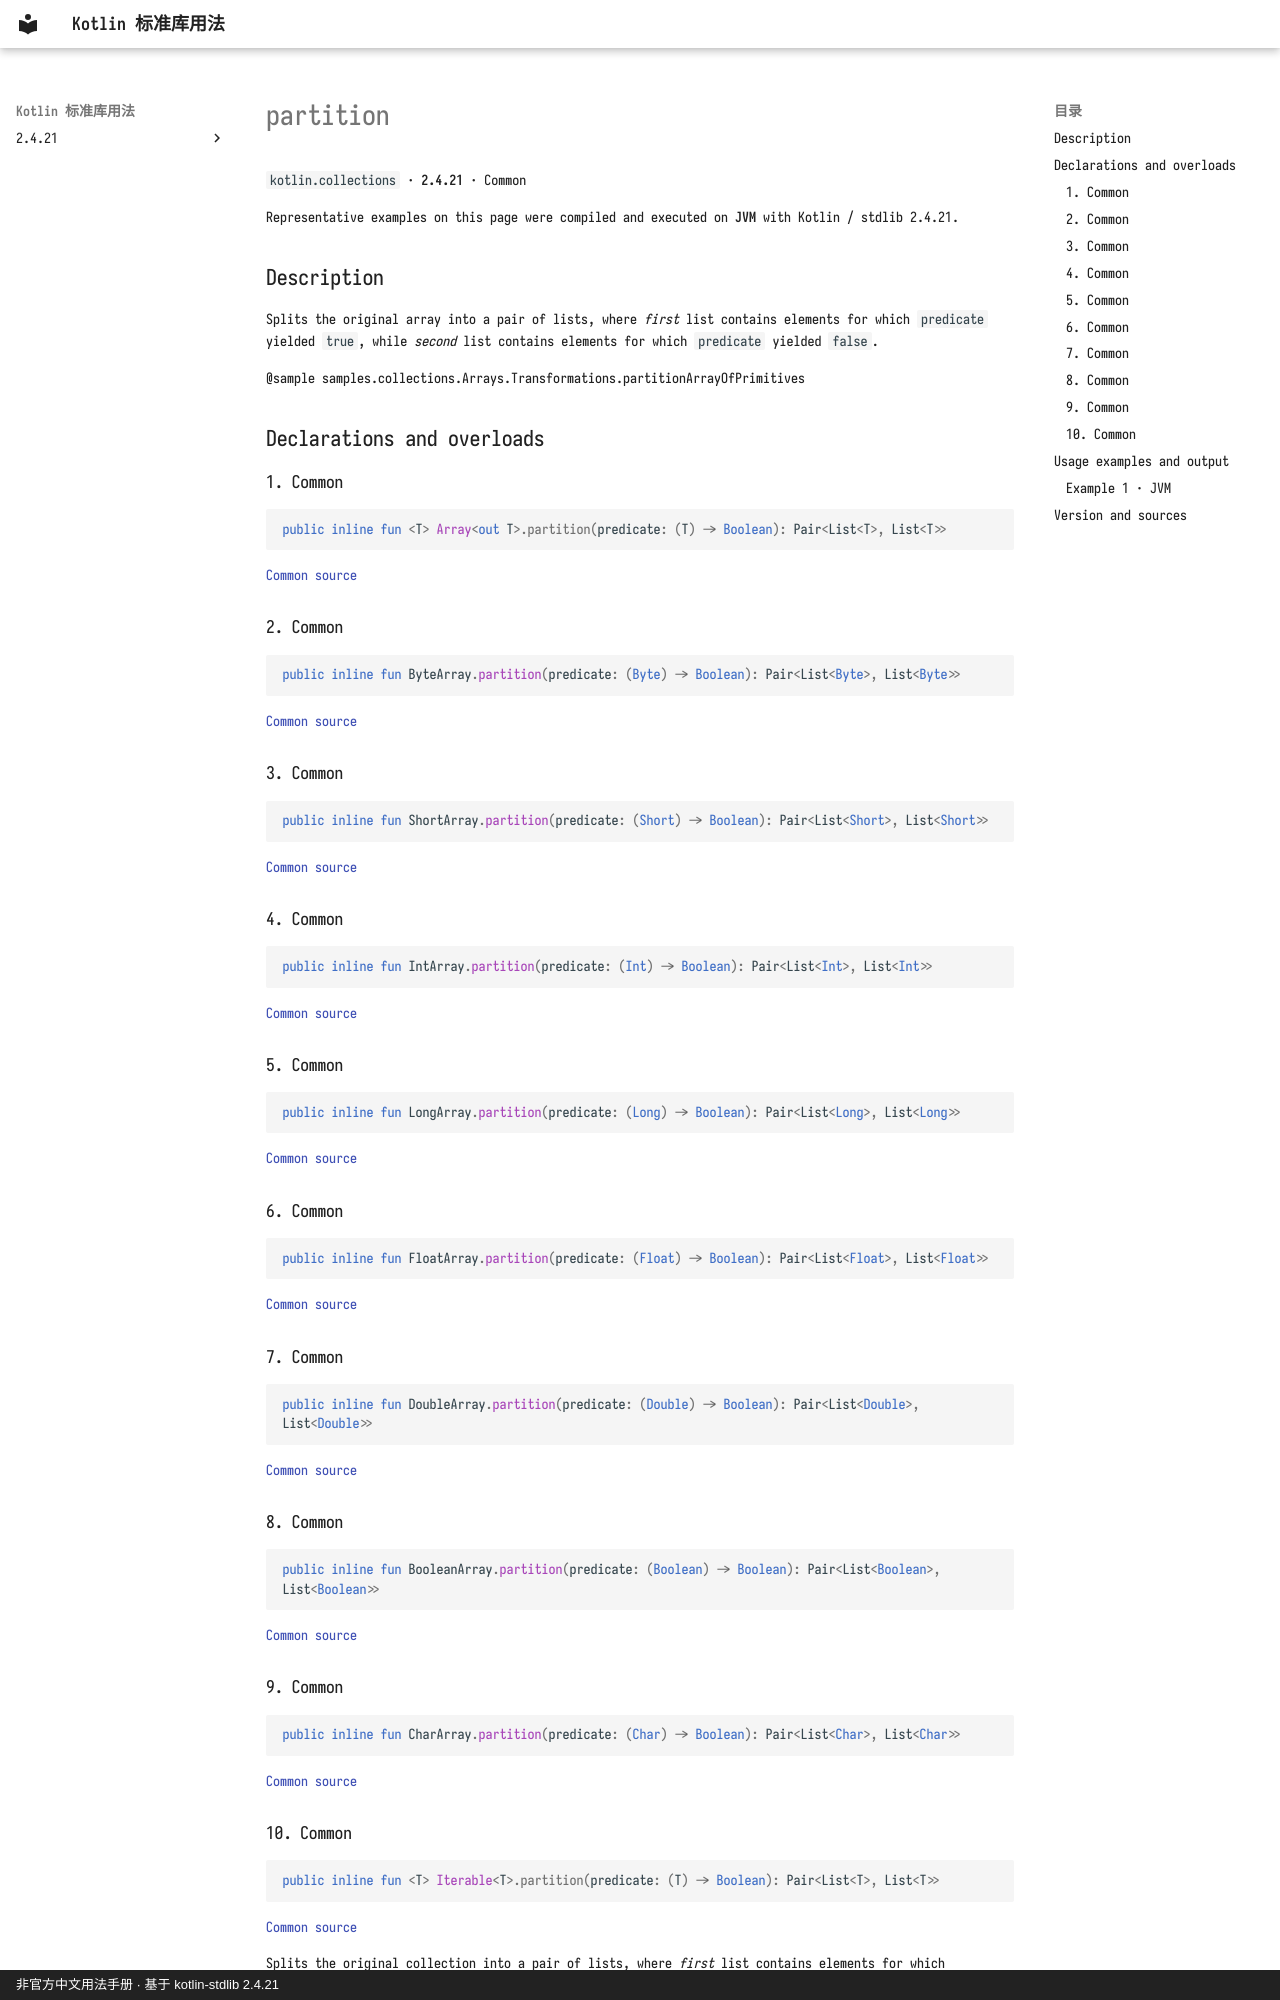

repository: oooooooko/kotlin-stdlib-docs · page: en/api/kotlin.collections/partition--2df962d3/index.html · generator: mkdocs · copyright: 非官方中文用法手册 · 基于 kotlin-stdlib 2.4.21

# partition

`kotlin.collections` · **2.4.21** · Common

Representative examples on this page were compiled and executed on **JVM** with Kotlin / stdlib 2.4.21.

## Description

Splits the original array into a pair of lists,
where *first* list contains elements for which `predicate` yielded `true`,
while *second* list contains elements for which `predicate` yielded `false`.

@sample samples.collections.Arrays.Transformations.partitionArrayOfPrimitives

## Declarations and overloads

### 1. Common

```kotlin
public inline fun <T> Array<out T>.partition(predicate: (T) -> Boolean): Pair<List<T>, List<T>>
```

[Common source](https://github.com/JetBrains/kotlin/blob/v2.4.21/libraries/stdlib/common/src/generated/_Arrays.kt#L26273)

### 2. Common

```kotlin
public inline fun ByteArray.partition(predicate: (Byte) -> Boolean): Pair<List<Byte>, List<Byte>>
```

[Common source](https://github.com/JetBrains/kotlin/blob/v2.4.21/libraries/stdlib/common/src/generated/_Arrays.kt#L26293)

### 3. Common

```kotlin
public inline fun ShortArray.partition(predicate: (Short) -> Boolean): Pair<List<Short>, List<Short>>
```

[Common source](https://github.com/JetBrains/kotlin/blob/v2.4.21/libraries/stdlib/common/src/generated/_Arrays.kt#L26313)

### 4. Common

```kotlin
public inline fun IntArray.partition(predicate: (Int) -> Boolean): Pair<List<Int>, List<Int>>
```

[Common source](https://github.com/JetBrains/kotlin/blob/v2.4.21/libraries/stdlib/common/src/generated/_Arrays.kt#L26333)

### 5. Common

```kotlin
public inline fun LongArray.partition(predicate: (Long) -> Boolean): Pair<List<Long>, List<Long>>
```

[Common source](https://github.com/JetBrains/kotlin/blob/v2.4.21/libraries/stdlib/common/src/generated/_Arrays.kt#L26353)

### 6. Common

```kotlin
public inline fun FloatArray.partition(predicate: (Float) -> Boolean): Pair<List<Float>, List<Float>>
```

[Common source](https://github.com/JetBrains/kotlin/blob/v2.4.21/libraries/stdlib/common/src/generated/_Arrays.kt#L26373)

### 7. Common

```kotlin
public inline fun DoubleArray.partition(predicate: (Double) -> Boolean): Pair<List<Double>, List<Double>>
```

[Common source](https://github.com/JetBrains/kotlin/blob/v2.4.21/libraries/stdlib/common/src/generated/_Arrays.kt#L26393)

### 8. Common

```kotlin
public inline fun BooleanArray.partition(predicate: (Boolean) -> Boolean): Pair<List<Boolean>, List<Boolean>>
```

[Common source](https://github.com/JetBrains/kotlin/blob/v2.4.21/libraries/stdlib/common/src/generated/_Arrays.kt#L26413)

### 9. Common

```kotlin
public inline fun CharArray.partition(predicate: (Char) -> Boolean): Pair<List<Char>, List<Char>>
```

[Common source](https://github.com/JetBrains/kotlin/blob/v2.4.21/libraries/stdlib/common/src/generated/_Arrays.kt#L26433)
